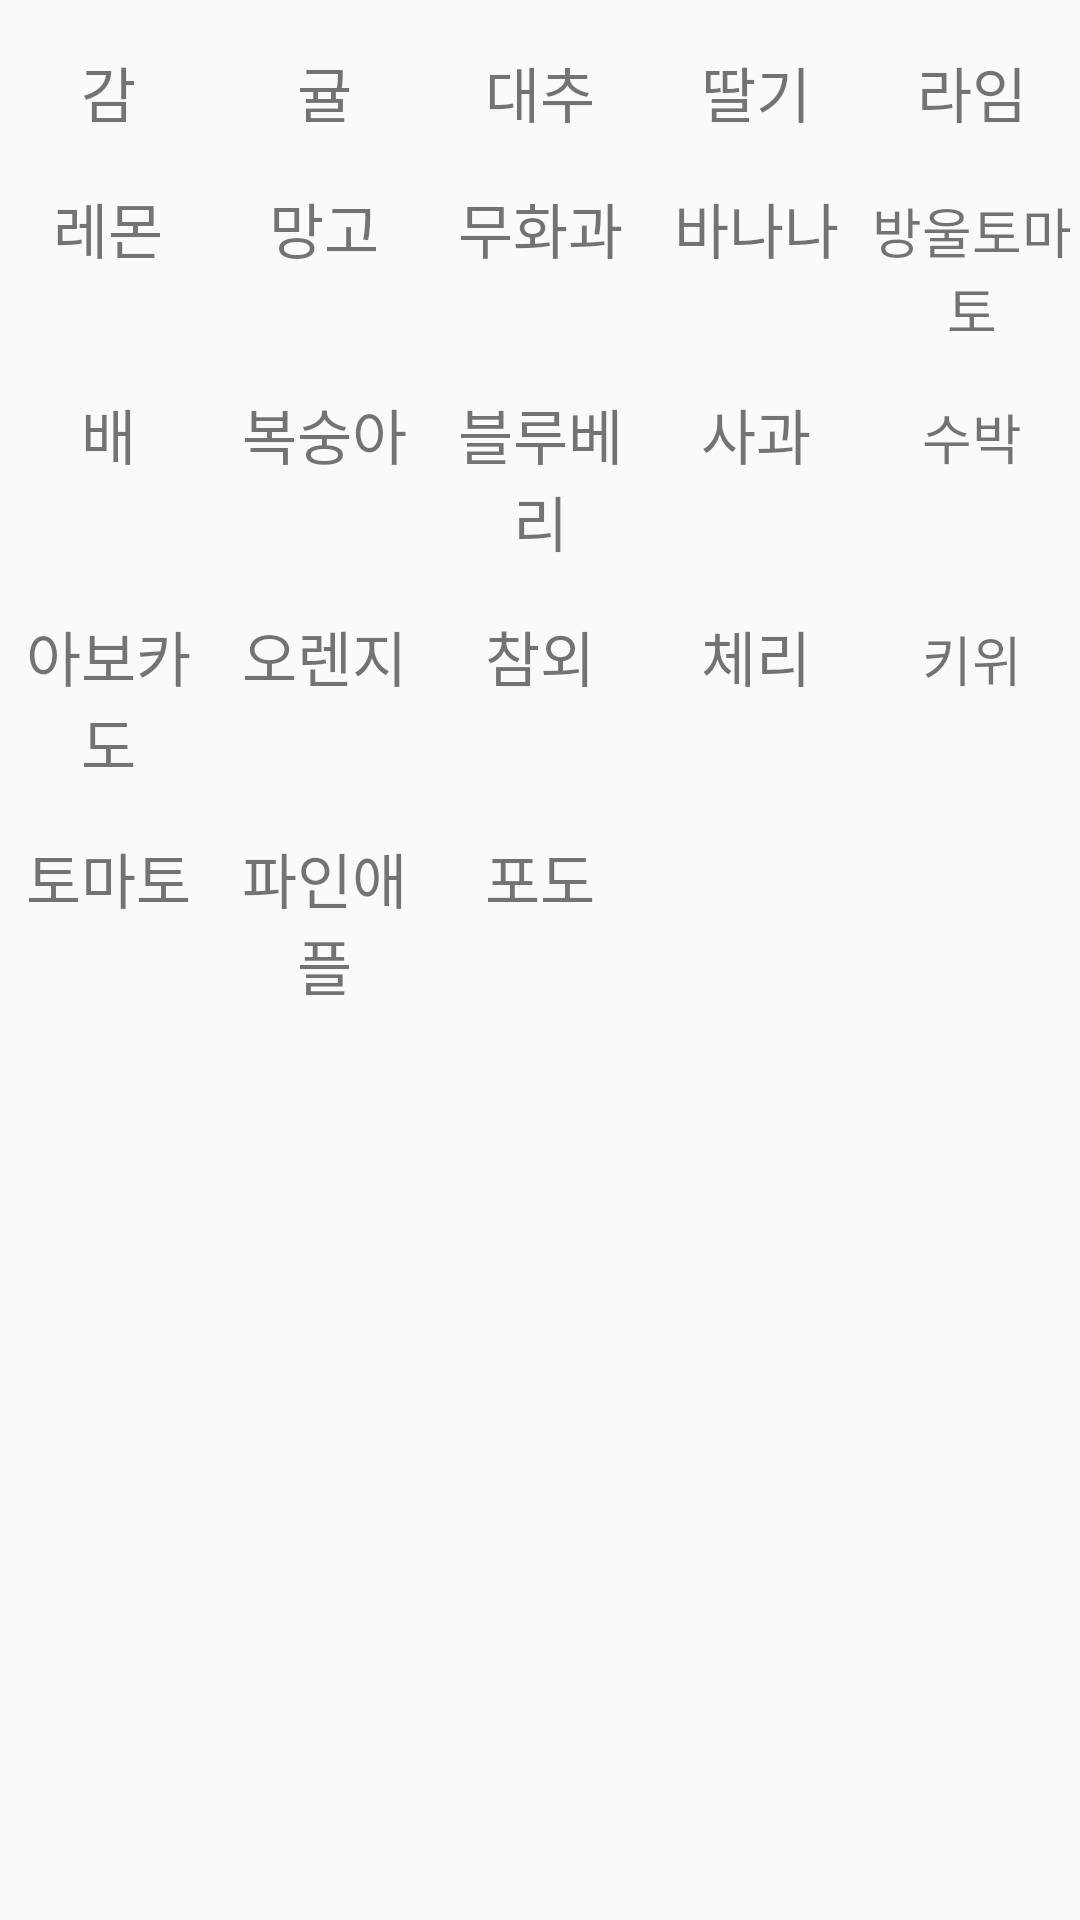

Produce the Android XML layout that renders to this screen, including the resource entries it uses.
<!-- AndroidManifest.xml: application theme Theme.MyApplication -->
<!-- res/layout/subcategory_fruit_row.xml -->
<LinearLayout xmlns:android="http://schemas.android.com/apk/res/android"
    android:id="@+id/subcategory_layout_fruit_group_all"
    android:layout_width="match_parent"
    android:layout_height="wrap_content"
    android:orientation="vertical"
    android:layout_below="@id/divider_container">
    <LinearLayout
    android:id="@+id/subcategory_layout_fruit_group"
    android:layout_width="match_parent"
    android:layout_height="wrap_content"
    android:orientation="vertical"
    android:layout_below="@id/divider_container">
        <LinearLayout
            android:id="@+id/subcategory_layout_fruit"
            android:layout_width="match_parent"
            android:layout_height="wrap_content"
            android:orientation="horizontal"
            android:layout_below="@id/divider_container"
            android:layout_marginTop="16dp">
            <TextView
                android:id="@+id/subcategory_Persimmon"
                android:layout_width="0dp"
                android:layout_height="wrap_content"
                android:layout_weight="1"
                android:text="감"
                android:textSize="20sp"
                android:gravity="center"/>
            <TextView
                android:id="@+id/subcategory_Tangerine"
                android:layout_width="0dp"
                android:layout_height="wrap_content"
                android:layout_weight="1"
                android:text="귤"
                android:textSize="20sp"
                android:gravity="center"/>
            <TextView
                android:id="@+id/subcategory_Jujube"
                android:layout_width="0dp"
                android:layout_height="wrap_content"
                android:layout_weight="1"
                android:text="대추"
                android:textSize="20sp"
                android:gravity="center"/>
            <TextView
                android:id="@+id/subcategory_Strawberry"
                android:layout_width="0dp"
                android:layout_height="wrap_content"
                android:layout_weight="1"
                android:text="딸기"
                android:textSize="20sp"
                android:gravity="center"/>
            <TextView
                android:id="@+id/subcategory_Lime"
                android:layout_width="0dp"
                android:layout_height="wrap_content"
                android:layout_weight="1"
                android:text="라임"
                android:textSize="20sp"
                android:gravity="center"/>
        </LinearLayout>
        <LinearLayout
            android:id="@+id/subcategory_layout_fruit2"
            android:layout_width="match_parent"
            android:layout_height="wrap_content"
            android:orientation="horizontal"
            android:layout_below="@id/subcategory_layout_fruit"
            android:layout_marginTop="16dp">
            <TextView
                android:id="@+id/subcategory_lemon"
                android:layout_width="0dp"
                android:layout_height="wrap_content"
                android:layout_weight="1"
                android:text="레몬"
                android:textSize="20sp"
                android:gravity="center"/>
            <TextView
                android:id="@+id/subcategory_mango"
                android:layout_width="0dp"
                android:layout_height="wrap_content"
                android:layout_weight="1"
                android:text="망고"
                android:textSize="20sp"
                android:gravity="center"/>
            <TextView
                android:id="@+id/subcategory_fig"
                android:layout_width="0dp"
                android:layout_height="wrap_content"
                android:layout_weight="1"
                android:text="무화과"
                android:textSize="20sp"
                android:gravity="center"/>
            <TextView
                android:id="@+id/subcategory_banana"
                android:layout_width="0dp"
                android:layout_height="wrap_content"
                android:layout_weight="1"
                android:text="바나나"
                android:textSize="20sp"
                android:gravity="center"/>
            <TextView
                android:id="@+id/subcategory_cherryTomato"
                android:layout_width="0dp"
                android:layout_height="wrap_content"
                android:layout_weight="1"
                android:text="방울토마토"
                android:textSize="18sp"
                android:gravity="center"/>
        </LinearLayout>
        <LinearLayout
            android:id="@+id/subcategory_layout_fruit3"
            android:layout_width="match_parent"
            android:layout_height="wrap_content"
            android:orientation="horizontal"
            android:layout_below="@id/subcategory_layout_fruit2"
            android:layout_marginTop="16dp">
            <TextView
                android:id="@+id/subcategory_pear"
                android:layout_width="0dp"
                android:layout_height="wrap_content"
                android:layout_weight="1"
                android:text="배"
                android:textSize="20sp"
                android:gravity="center"/>
            <TextView
                android:id="@+id/subcategory_peach"
                android:layout_width="0dp"
                android:layout_height="wrap_content"
                android:layout_weight="1"
                android:text="복숭아"
                android:textSize="20sp"
                android:gravity="center"/>
            <TextView
                android:id="@+id/subcategory_blueberry"
                android:layout_width="0dp"
                android:layout_height="wrap_content"
                android:layout_weight="1"
                android:text="블루베리"
                android:textSize="20sp"
                android:gravity="center"/>
            <TextView
                android:id="@+id/subcategory_apple"
                android:layout_width="0dp"
                android:layout_height="wrap_content"
                android:layout_weight="1"
                android:text="사과"
                android:textSize="20sp"
                android:gravity="center"/>
            <TextView
                android:id="@+id/subcategory_watermelon"
                android:layout_width="0dp"
                android:layout_height="wrap_content"
                android:layout_weight="1"
                android:text="수박"
                android:textSize="18sp"
                android:gravity="center"/>
        </LinearLayout>
        <LinearLayout
            android:id="@+id/subcategory_layout_fruit4"
            android:layout_width="match_parent"
            android:layout_height="wrap_content"
            android:orientation="horizontal"
            android:layout_below="@id/subcategory_layout_fruit3"
            android:layout_marginTop="16dp">
            <TextView
                android:id="@+id/subcategory_avocado"
                android:layout_width="0dp"
                android:layout_height="wrap_content"
                android:layout_weight="1"
                android:text="아보카도"
                android:textSize="20sp"
                android:gravity="center"/>
            <TextView
                android:id="@+id/subcategory_orange"
                android:layout_width="0dp"
                android:layout_height="wrap_content"
                android:layout_weight="1"
                android:text="오렌지"
                android:textSize="20sp"
                android:gravity="center"/>
            <TextView
                android:id="@+id/subcategory_koreanMelon"
                android:layout_width="0dp"
                android:layout_height="wrap_content"
                android:layout_weight="1"
                android:text="참외"
                android:textSize="20sp"
                android:gravity="center"/>
            <TextView
                android:id="@+id/subcategory_cherry"
                android:layout_width="0dp"
                android:layout_height="wrap_content"
                android:layout_weight="1"
                android:text="체리"
                android:textSize="20sp"
                android:gravity="center"/>
            <TextView
                android:id="@+id/subcategory_kiwi"
                android:layout_width="0dp"
                android:layout_height="wrap_content"
                android:layout_weight="1"
                android:text="키위"
                android:textSize="18sp"
                android:gravity="center"/>
        </LinearLayout>
        <LinearLayout
            android:id="@+id/subcategory_layout_fruit5"
            android:layout_width="match_parent"
            android:layout_height="wrap_content"
            android:orientation="horizontal"
            android:layout_below="@id/subcategory_layout_fruit4"
            android:layout_marginTop="16dp">
            <TextView
                android:id="@+id/subcategory_tomato"
                android:layout_width="0dp"
                android:layout_height="wrap_content"
                android:layout_weight="1"
                android:text="토마토"
                android:textSize="20sp"
                android:gravity="center"/>
            <TextView
                android:id="@+id/subcategory_pineapple"
                android:layout_width="0dp"
                android:layout_height="wrap_content"
                android:layout_weight="1"
                android:text="파인애플"
                android:textSize="20sp"
                android:gravity="center"/>
            <TextView
                android:id="@+id/subcategory_grape"
                android:layout_width="0dp"
                android:layout_height="wrap_content"
                android:layout_weight="1"
                android:text="포도"
                android:textSize="20sp"
                android:gravity="center"/>
            <TextView
                android:id="@+id/subcategory_extra1"
                android:layout_width="0dp"
                android:layout_height="wrap_content"
                android:layout_weight="1"
                android:text=""
                android:textSize="20sp"
                android:gravity="center"/>
            <TextView
                android:id="@+id/subcategory_extra2"
                android:layout_width="0dp"
                android:layout_height="wrap_content"
                android:layout_weight="1"
                android:text=""
                android:textSize="18sp"
                android:gravity="center"/>
        </LinearLayout>
    </LinearLayout>
</LinearLayout>
<!-- resources referenced by this layout -->
<resources>
  <style name="Theme.MyApplication" parent="Base.Theme.MyApplication" />
  <style name="Base.Theme.MyApplication" parent="Theme.AppCompat.DayNight.NoActionBar">
       <item name="colorPrimaryDark">#e78111</item> 
          
          
      </style>
</resources>
